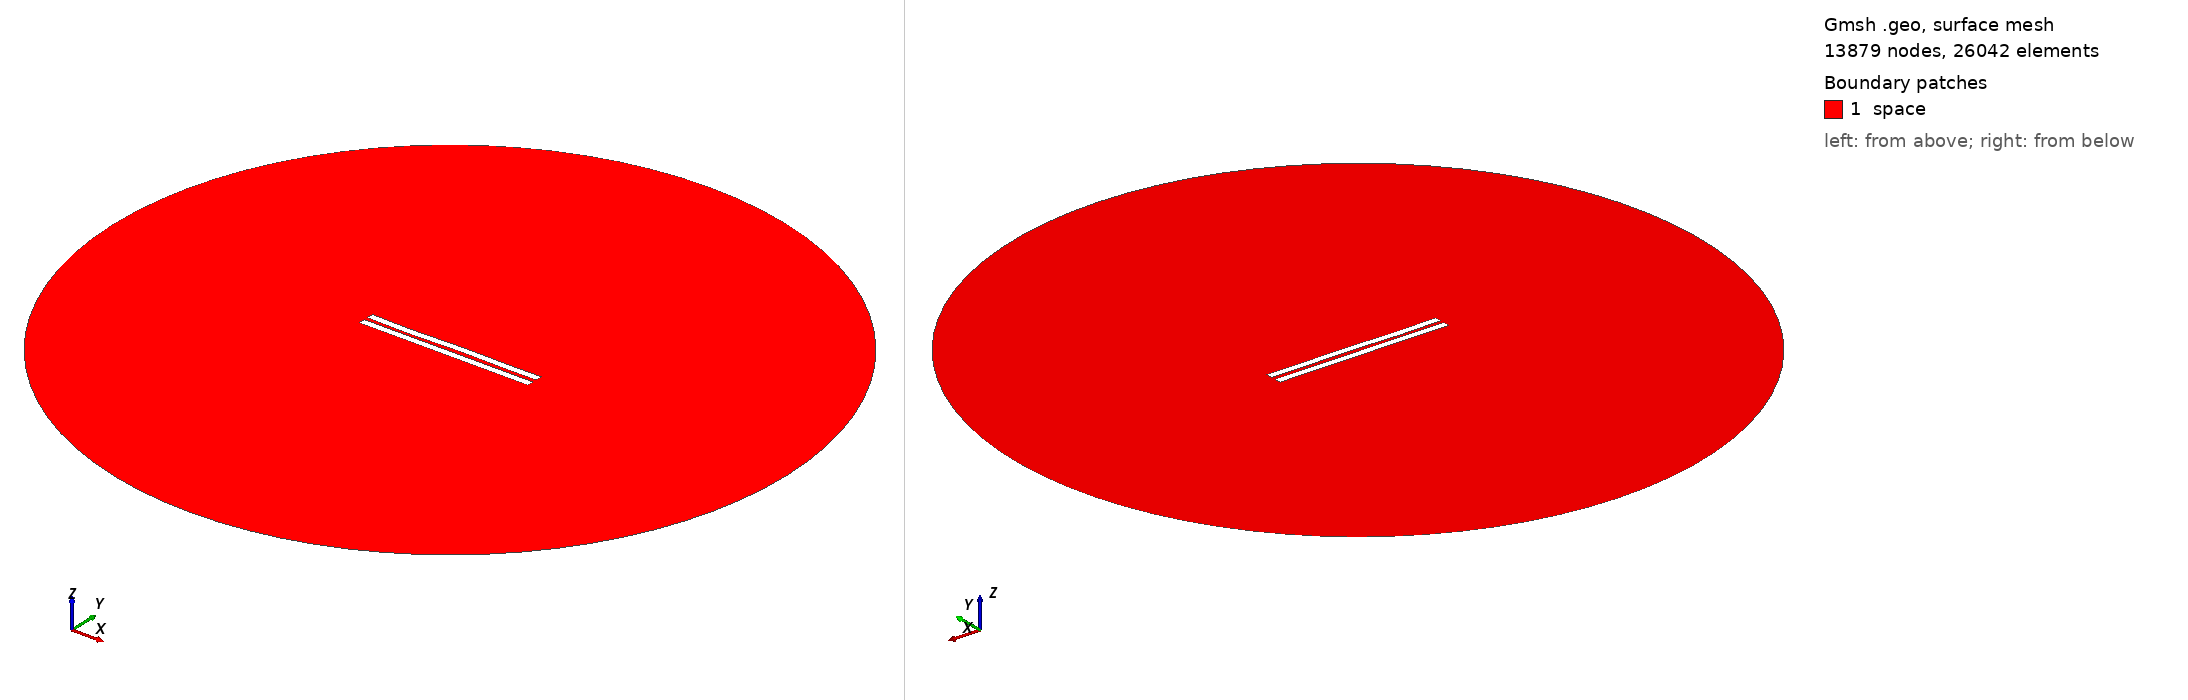

Gmsh geometry script, surface-meshed: 13879 nodes, 26042 surface elements. Boundary patches (legend numbers): 1 space. Left view from above one corner, right view from below the opposite corner. Legend entries are the model's physical surfaces. The drawing asked Gmsh for element sizes between 1% and 20% of the model's largest extent; the script's own settings can give other sizes.

=== 2926.geo (drawn) ===
//---------------------------------------
// Geometry kernel
//---------------------------------------

SetFactory("OpenCASCADE");



//---------------------------------------
// Parameters of the geometry
//---------------------------------------

// Overetch of the upper plate
overetch = 0.0;

// Distance between the plates
distance = 2.5;

// Discretization over the x axis (for the deformation)
nx = 50; 

// Length of the plate
L = 100 - overetch; 

// Number of modes
n = 4; 

// 1st mode coefficient
coeff(1) = 0.07499999999999998;
beta(1) = 0.596864 * 3.1415926535 / L;

// 2nd mode coefficient
coeff(2) = 0.0;
beta(2) = 1.49418 * 3.1415926535 / L;

// 3rd mode coefficient
coeff(3) = -0.15;
beta(3) = 2.50025 * 3.1415926535 / L;

// 4th mode coefficient
coeff(4) = -0.15;
beta(4) = 3.49999 * 3.1415926535 / L;



//---------------------------------------
// Upper plate (deformed rectangle)
//---------------------------------------

// Coordiantes of the upper plate
xmin = -50;
xmax = 50 - overetch;

// Height of the upper plate
yheight = 4 - 2 * overetch;

// Indexes of the points
UpperID[] = {};
LowerID[] = {};
LeftID[] = {};
RightID[] = {};

// Point index
p = 1;

// Horizontal edges
For i In {1:nx}
    x = xmin + (i-1)*(xmax - xmin)/(nx-1);

    y_bottom = distance / 2 + overetch;
    For j In {1:n}
        C = (Cosh(beta(j)*L) + Cos(beta(j)*L)) / (Sinh(beta(j)*L) + Sin(beta(j)*L));
        y_bottom  = y_bottom + coeff(j) * (Cosh(beta(j)*(x+50)) - Cos(beta(j)*(x+50)) - C * (Sinh(beta(j)*(x+50)) - Sin(beta(j)*(x+50))));
    EndFor

    y_top = y_bottom + yheight;

    Point(p) = {x, y_top, 0, 1.0};
    UpperID[i] = p;
    p = p + 1;

    Point(p) = {x, y_bottom, 0, 1.0};
    LowerID[i] = p;
    p = p + 1;
EndFor

// Create point lists
UpperPts[] = {}; LowerPts[] = {};
For i In {1:nx}
  UpperPts[] += {UpperID[i]};
  LowerPts[] += {LowerID[i]};
EndFor

// Build splines
Spline(1) = {UpperPts[]};
Spline(2) = {LowerPts[]};
Line(3) = {LowerPts[nx-1], UpperPts[nx-1]};
Line(4) = {LowerPts[0], UpperPts[0]};

// Build the plane surface
Curve Loop(1) = {2, 3, -1, -4};
Plane Surface(1) = {1};



//---------------------------------------
// Lower plate (rectangle)
//---------------------------------------

// Vertices
Point(1001) = {-50, -1, 0, 1.0};
Point(1002) = { 50, -1, 0, 1.0};
Point(1003) = { 50,  -5, 0, 1.0};
Point(1004) = {-50,  -5, 0, 1.0};

// Edges
Line(5) = {1001, 1002};
Line(6) = {1002, 1003};
Line(7) = {1003, 1004};
Line(8) = {1004, 1001};

// Plane surface
Line Loop(2) = {5, 6, 7, 8};
Plane Surface(2) = {2}; 



//---------------------------------------
// Outer (fictious) boundary
//---------------------------------------

// Points
Point(1005) = {0, 0, 0};       // Center
Point(1006) = {200, 0, 0};     // Start point
Point(1007) = {0, 200, 0};     // 90 degrees
Point(1008) = {-200, 0, 0};    // 180 degrees
Point(1009) = {0, -200, 0};    // 270 degrees

// Circle arcs (each needs start, center, end)
Circle(9) = {1006, 1005, 1007};
Circle(10) = {1007, 1005, 1008};
Circle(11) = {1008, 1005, 1009};
Circle(12) = {1009, 1005, 1006};

// Plane surface for the entire domain
Curve Loop(3) = {9, 10, 11, 12};
Surface(3) = {3};

// Subtract the plates from the whole domain to obtain the actual domain where we want to solve the equations
BooleanDifference{ Surface{3}; Delete; }{ Surface{1}; Surface{2}; Delete; }




//---------------------------------------
// Transfinite Lines/Curves
//---------------------------------------

// Set the number of points on the boundaries
r = 7;

// Plates
Transfinite Curve {1, 2} = 50*r Using Progression 1;
Transfinite Curve {3, 4} = 2*r Using Progression 1;
Transfinite Line {5, 7} = 50*r Using Progression 1;
Transfinite Line {6, 8} = 2*r Using Progression 1;

// Outer boundary
Transfinite Line {9, 10, 11, 12} = 20 Using Progression 1;



//---------------------------------------
// Physical groups
//---------------------------------------                

// Physical curves (boundaries)
Physical Line("force_segment", 10) = {2};
Physical Line("upper_plate", 11) = {1, 3, 4};
Physical Line("lower_plate", 12) = {5, 6, 7, 8};
Physical Line("boundary", 20) = {9, 10, 11, 12};

// Physical Surfaces
Physical Surface("space", 30) = {3};



//---------------------------------------
// 6. Generate the Mesh
//---------------------------------------

// 2D mesh generation
Mesh 2;
